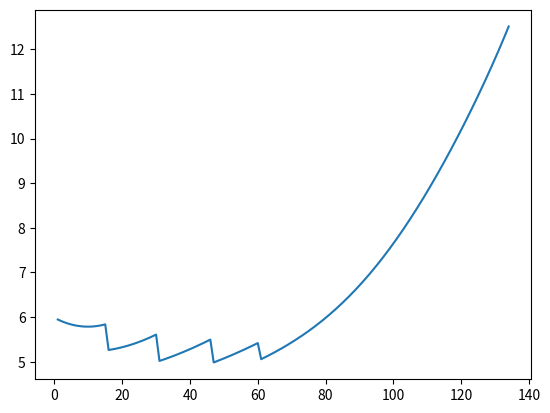

Write Python code to recreate this figure.
import numpy as np
import matplotlib.pyplot as plt

## Variables

## Toyota Yaris Verso Linea Sol 1.5 (moteur 1NZ-FE)
# masse de la voiture plus passagers (kg)
m=1090+80
# maître couple (surface frontale) (m^2)
S=2.40
# coefficient de traînée
Cx=0.32
# coefficient de résistance au roulement (pneu/route)
k=0.015
# diamètre de la roue (m)
d=0.58
# rendement de la transmission (77% roue/sol, boite de vitesse (.95^2),
# différentiel (.95)
rt=.66
#cylindree en L
cyl = 1.2


## Constantes
# accélération de la pesanteur (m/s^2)
g=9.81
# masse volumique de l'air (kg/m^3)
rho=1.20
# masse volumique de l'essence (g/L)
masse_vol_ess=734

# Force de résistance de l'air (N), v en km/h
def Fx(v):
    return 0.5*rho*S*Cx*(v/3.6)**2
# Force de résistance du roulement (N)
def Fr(penteEnPourcent):
    return m*g*k*np.cos(np.arctan(penteEnPourcent/100.0))
# Force du poids à cause de la pente
def Fp(penteEnPourcent):
    return m*g*np.sin(np.arctan(penteEnPourcent/100.0))

# Couple nécessaire pour vaincre le frottement (N.m), v en km/h
def C(v, penteEnPourcent):
    return (Fx(v)+Fr(penteEnPourcent)+Fp(penteEnPourcent))*d/2

# Pression moyenne effective (bar), v en km/h, rpm en tr/min
def pme(v, rpm, penteEnPourcent):
    return (Fx(v)+Fr(penteEnPourcent)+Fp(penteEnPourcent))*v/(3*rt*cyl*rpm)

# Pour une vitesse donnee v, calcul du rgime moteur et du rapport

def rpmVitesseDonnee(v):
    Rm5 = (v*1000*4.058*0.864)/(60*d*3.14)
    Rm4 = (v*1000*4.058*1.031)/(60*d*3.14)
    Rm3 = (v*1000*4.058*1.310)/(60*d*3.14)
    Rm2 = (v*1000*4.058*1.904)/(60*d*3.14)
    Rm1 = (v*1000*4.058*3.545)/(60*d*3.14)
    
    if v <= 15: return Rm1
    if v <= 30: return Rm2
    if v <= 46 : return Rm3
    if v <= 60 : return Rm4
    return Rm5
    

# Consommation spécifique du moteur (g/kWh), v en km/h, rpm en tr/min
def csp(v, rpm, penteEnPourcent):
    return  (((rpm-2500)*.0025)**2+((pme(v,rpm, penteEnPourcent)-9)*.5)**4)+248.5

def consoLau100(v, rpm,penteEnPourcent):
    return (Fx(v)+Fr(penteEnPourcent)+Fp(penteEnPourcent))*csp(v,rpm, penteEnPourcent)/(36*masse_vol_ess*rt)

X = [v for v in range(0,135)] # vitesses a tester
Y = [consoLau100(v,rpmVitesseDonnee(v),0) for v in X]
plt.plot(X,Y)
plt.show()



# Convenir d'une date
# Explcation de ce qu'on a fait


# Pour nous : 
# Utiliser ce script en changer la cylindre : une grosse voiture a une plus grosse cylindree
# donc elle devrait consommer plus ? 
# Fonction qui calcul la consommation totale d'un trajet
# Schema d'architecture  : entrees / sorties
# Attribuer un score au voiture en fonction de l'energie / consommation / hybride ou non / ... 